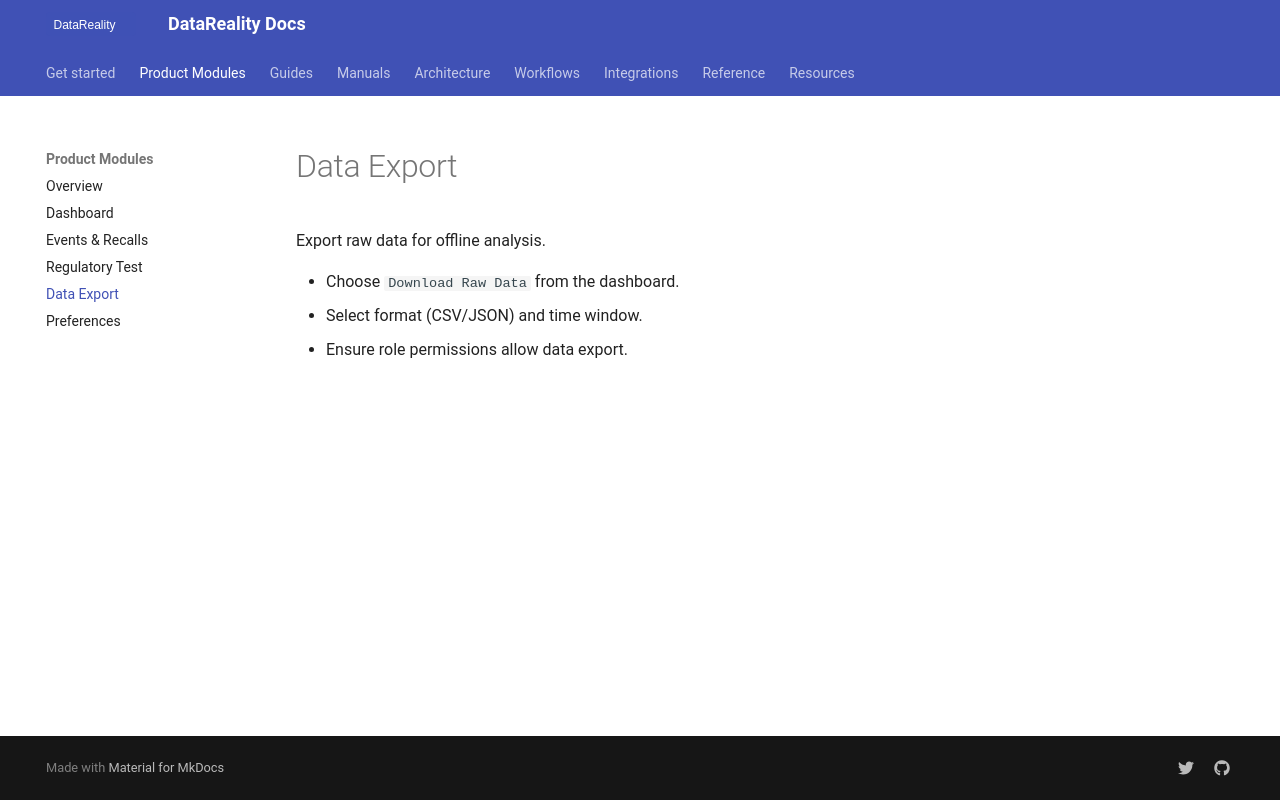

repository: shama-omg123/datareality-docs · page: guides/data-export/index.html · generator: mkdocs

# Data Export

Export raw data for offline analysis.

- Choose `Download Raw Data` from the dashboard.
- Select format (CSV/JSON) and time window.
- Ensure role permissions allow data export.
